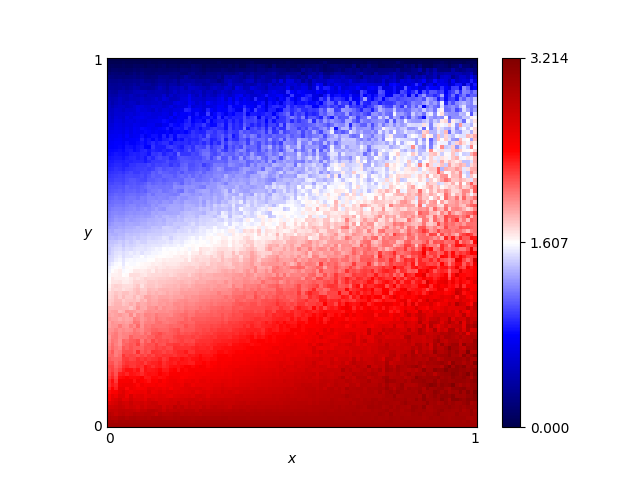

Data behind this chart, as committed beside it:
x, y, score
0.46, 0.76, 1.219
0.54, 0.86, 0.9403
0.16, 0.19, 2.25
0.61, 0.18, 2.714
0.82, 0.41, 2.29
0.72, 0.66, 1.58
0.63, 0.37, 2.186
0.41, 0.28, 2.243
0.16, 0.44, 1.679
0.8, 0.33, 2.37
0.84, 0.23, 2.758
0.25, 0.48, 1.703
0.62, 0.7, 1.6
0.78, 0.28, 2.594
0.03, 0.68, 1.005
0.57, 0.0, 3.0
0.69, 0.37, 2.326
0.46, 0.05, 2.852
0.65, 0.03, 2.947
0.56, 0.8, 1.333
0.28, 0.44, 1.794
0.65, 0.0, 3.0
0.57, 0.1, 2.771
0.44, 0.29, 2.256
0.63, 0.49, 1.792
0.26, 0.03, 2.865
0.92, 0.27, 2.781
0.69, 0.35, 2.423
0.79, 0.78, 1.552
0.3, 0.26, 2.231
0.98, 0.54, 2.126
0.25, 0.62, 1.363
0.55, 0.43, 1.983
0.19, 0.06, 2.762
0.14, 0.65, 1.159
0.09, 0.65, 1.112
0.92, 1.0, 0.0
0.51, 0.43, 2.037
0.36, 0.66, 1.344
0.33, 0.92, 0.5646
0.01, 0.93, 0.3209
0.25, 0.81, 0.8393
0.9, 0.46, 2.061
0.3, 0.12, 2.552
0.87, 0.59, 1.987
0.8, 0.75, 1.441
0.93, 0.2, 3.044
0.34, 0.41, 1.913
0.05, 0.48, 1.503
0.9, 0.12, 2.927
0.59, 0.65, 1.415
0.72, 0.62, 1.602
0.29, 0.87, 0.6966
0.02, 0.72, 0.9117
0.8, 0.35, 2.351
0.09, 0.22, 2.075
0.05, 0.61, 1.186
0.49, 0.38, 2.064
0.62, 0.21, 2.617
0.79, 0.55, 1.98
... 10,141 more rows
